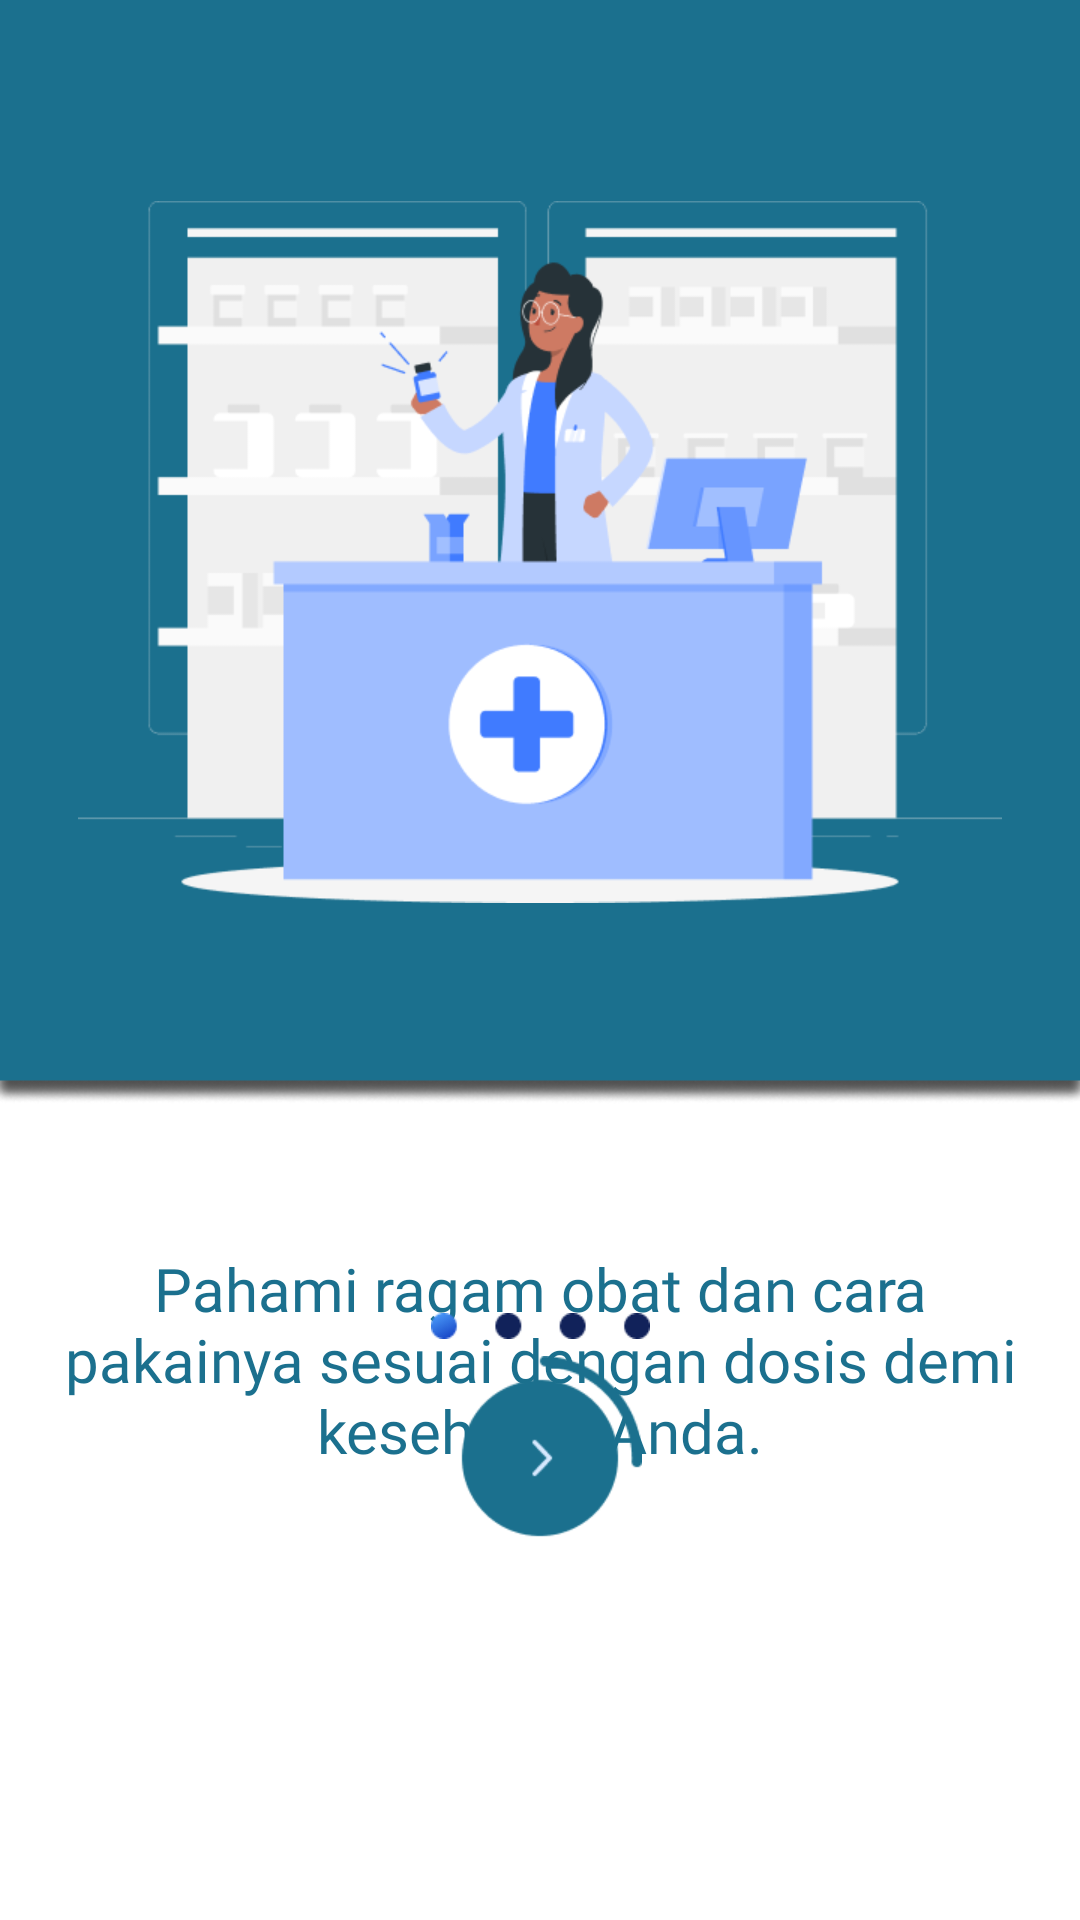

Reconstruct the res/layout file that produces this screen, plus the resources it refers to.
<!-- AndroidManifest.xml: application theme Theme.AplikasiMeddy -->
<!-- res/layout/fragment_onboarding.xml -->
<?xml version="1.0" encoding="utf-8"?>
<androidx.constraintlayout.widget.ConstraintLayout xmlns:android="http://schemas.android.com/apk/res/android"
    xmlns:app="http://schemas.android.com/apk/res-auto"
    xmlns:tools="http://schemas.android.com/tools"
    android:layout_width="match_parent"
    android:layout_height="match_parent"
    tools:context=".views.intro.OnboardingFragment">

    <FrameLayout
        android:id="@+id/bg_frame"
        android:layout_width="match_parent"
        android:layout_height="368dp"
        android:background="@drawable/img_12"
        android:contentDescription="@string/img_background"
        app:layout_constraintStart_toStartOf="parent"
        app:layout_constraintTop_toTopOf="parent"
        app:layout_constraintEnd_toEndOf="parent">

        <ImageView
            android:id="@+id/iv_onboard1"
            android:layout_width="308dp"
            android:layout_height="234dp"
            android:layout_marginHorizontal="48dp"
            android:layout_gravity="center"
            android:src="@drawable/img_onboard_1"
            android:contentDescription="@string/img_character1"/>
    </FrameLayout>

    <TextView
        android:id="@+id/tv_desc_onboarding1"
        android:layout_width="wrap_content"
        android:layout_height="wrap_content"
        android:layout_marginTop="48dp"
        android:paddingHorizontal="16dp"
        android:textColor="@color/primary"
        android:textSize="20sp"
        android:fontFamily="@font/montserrat_bold"
        android:textAlignment="center"
        android:text="@string/desc_onboarding1"
        app:layout_constraintTop_toBottomOf="@+id/bg_frame"
        app:layout_constraintStart_toStartOf="parent"
        app:layout_constraintEnd_toEndOf="parent"/>

    <ImageView
        android:id="@+id/iv_intro_slider"
        android:layout_width="73dp"
        android:layout_height="wrap_content"
        android:layout_marginTop="64dp"
        android:contentDescription="@string/dot"
        app:srcCompat="@drawable/img_13"
        app:layout_constraintTop_toBottomOf="@+id/bg_frame"
        app:layout_constraintBottom_toTopOf="@+id/iv_btn_next"
        app:layout_constraintStart_toStartOf="parent"
        app:layout_constraintEnd_toEndOf="parent" />

    <ImageView
        android:id="@+id/iv_btn_next"
        android:layout_width="68dp"
        android:layout_height="68dp"
        android:layout_marginTop="120dp"
        android:layout_marginBottom="120dp"
        android:contentDescription="@string/img_next1"
        app:srcCompat="@drawable/img_1"
        app:layout_constraintEnd_toEndOf="parent"
        app:layout_constraintStart_toStartOf="parent"
        app:layout_constraintBottom_toBottomOf="parent"/>

</androidx.constraintlayout.widget.ConstraintLayout>
<!-- resources referenced by this layout -->
<resources>
  <color name="primary">#1B708E</color>
  <!-- drawable img_1: png bitmap (drawable, 2039 bytes) -->
  <!-- drawable img_12: png bitmap (drawable, 9979 bytes) -->
  <!-- drawable img_13: png bitmap (drawable, 1067 bytes) -->
  <!-- drawable img_onboard_1: png bitmap (drawable, 22447 bytes) -->
  <string name="desc_onboarding1">Pahami ragam obat dan cara pakainya sesuai dengan dosis demi kesehatan Anda.</string>
  <string name="dot">Dot to Slide</string>
  <string name="img_background">Background Frame</string>
  <string name="img_character1">Character Onboarding 1</string>
  <string name="img_next1">Next 1</string>
  <style name="Theme.AplikasiMeddy" parent="Theme.MaterialComponents.DayNight.NoActionBar">
          
          <item name="colorPrimary">@color/primary</item>
          <item name="colorPrimaryVariant">@color/purple_700</item>
          <item name="colorOnPrimary">@color/white</item>
          
          <item name="colorSecondary">@color/teal_200</item>
          <item name="colorSecondaryVariant">@color/teal_700</item>
          <item name="colorOnSecondary">@color/black</item>
          
          <item name="android:statusBarColor">@color/purple_700</item>
          
      </style>
  <color name="purple_700">#FF3700B3</color>
  <color name="white">#FFFFFFFF</color>
  <color name="teal_200">#FF03DAC5</color>
  <color name="teal_700">#FF018786</color>
  <color name="black">#FF000000</color>
</resources>
